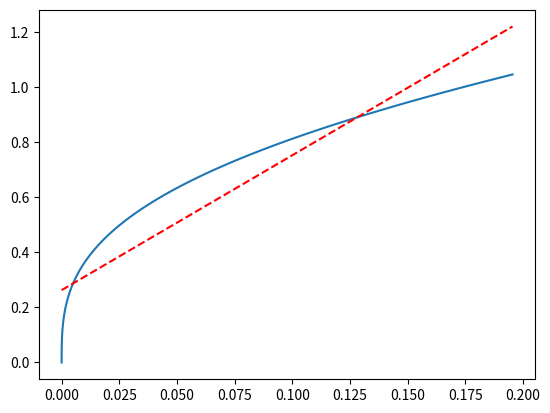

This chart was generated by the following Python code:
import matplotlib.pyplot as plt
import numpy as np
from scipy.optimize import curve_fit

def power_function(x):
    y = -(np.sin(2*x) / 4) + (x/2)
    y = y / (np.pi/2)
    return y

def fit_func_3rd(x, a, b, c, d):
    return d*np.power(x, 3) + c*np.power(x, 2) + b*x + a

def fit_func_linear(x, a, b):
    return b*x + a


x = np.linspace(0, np.pi/3, 100)
y = power_function(x)

popt, pcov = curve_fit(fit_func_linear, y, x)
print(popt)

plt.plot(y, x)
plt.plot(y, fit_func_linear(y, *popt), 'r--')
#plt.plot(y, fit_func_linear(y, *popt) - x)
plt.show()
